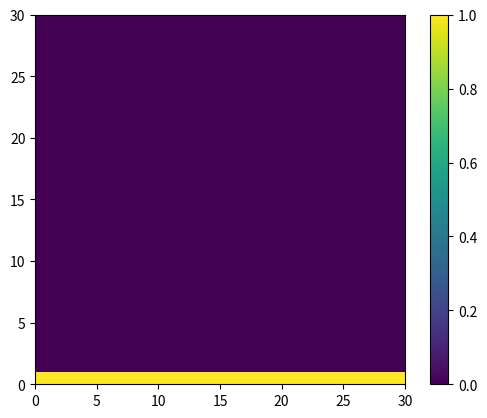
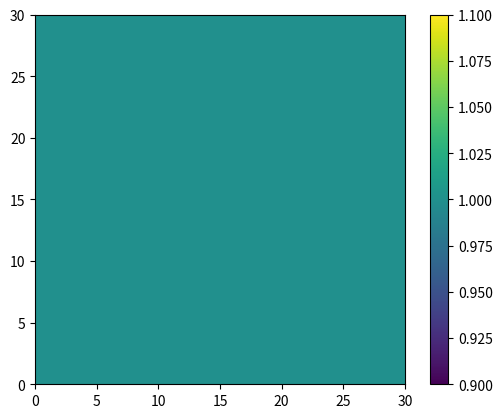
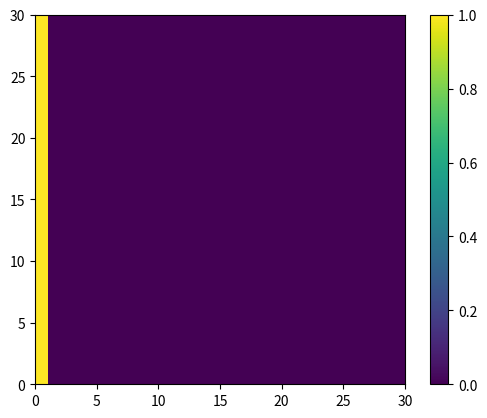

Recreate these plots in Python, in order.
import numpy as np
import matplotlib.pyplot as plt
from random import random as rand

def cirular_shift(geo, dr):
    M = np.roll(geo, dr[0], axis=0)
    for dim in range(1, len(dr)):
        M = np.roll(M, dr[dim], axis=dim)
    return M




def write_geo_file(filename, geo, res=1.0):
    f = open(filename, "w")
    ## Write dimensions x y
    f.write("dim")
    for dim in np.arange(geo.ndim, 0, -1):
        f.write(" " + str(geo.shape[dim-1]))
    f.write("\n")
    ## Write resolution float
    f.write("res " + str(res) + "\n")
    ## <geo char>
    f.write("<geo char>\n")
    ## write geometry

    for z in np.arange(0, geo.shape[0]):
        for y in np.arange(0, geo.shape[1]):
            for x in np.arange(0, geo.shape[2]):
                f.write(str(int(geo[z, y, x])))
            f.write("\n")
    ## <end>
    f.write("<end>\n")
    f.close()

nx = 30
ny = 30
nz = 30

geo = np.zeros([nz, ny, nx])

geo[:,0,:] = 1

write_geo_file("geo30x30x30wWall.dat", geo)

print(sum(geo.flatten())/geo.size)

plt.figure(1)
plt.pcolormesh(geo[0,:,:])
plt.gca().set_aspect('equal')
plt.colorbar()

plt.figure(2)
plt.pcolormesh(geo[:,0,:])
plt.gca().set_aspect('equal')
plt.colorbar()

plt.figure(3)
plt.pcolormesh(geo[:,:,0])
plt.gca().set_aspect('equal')
plt.colorbar()
plt.show()
